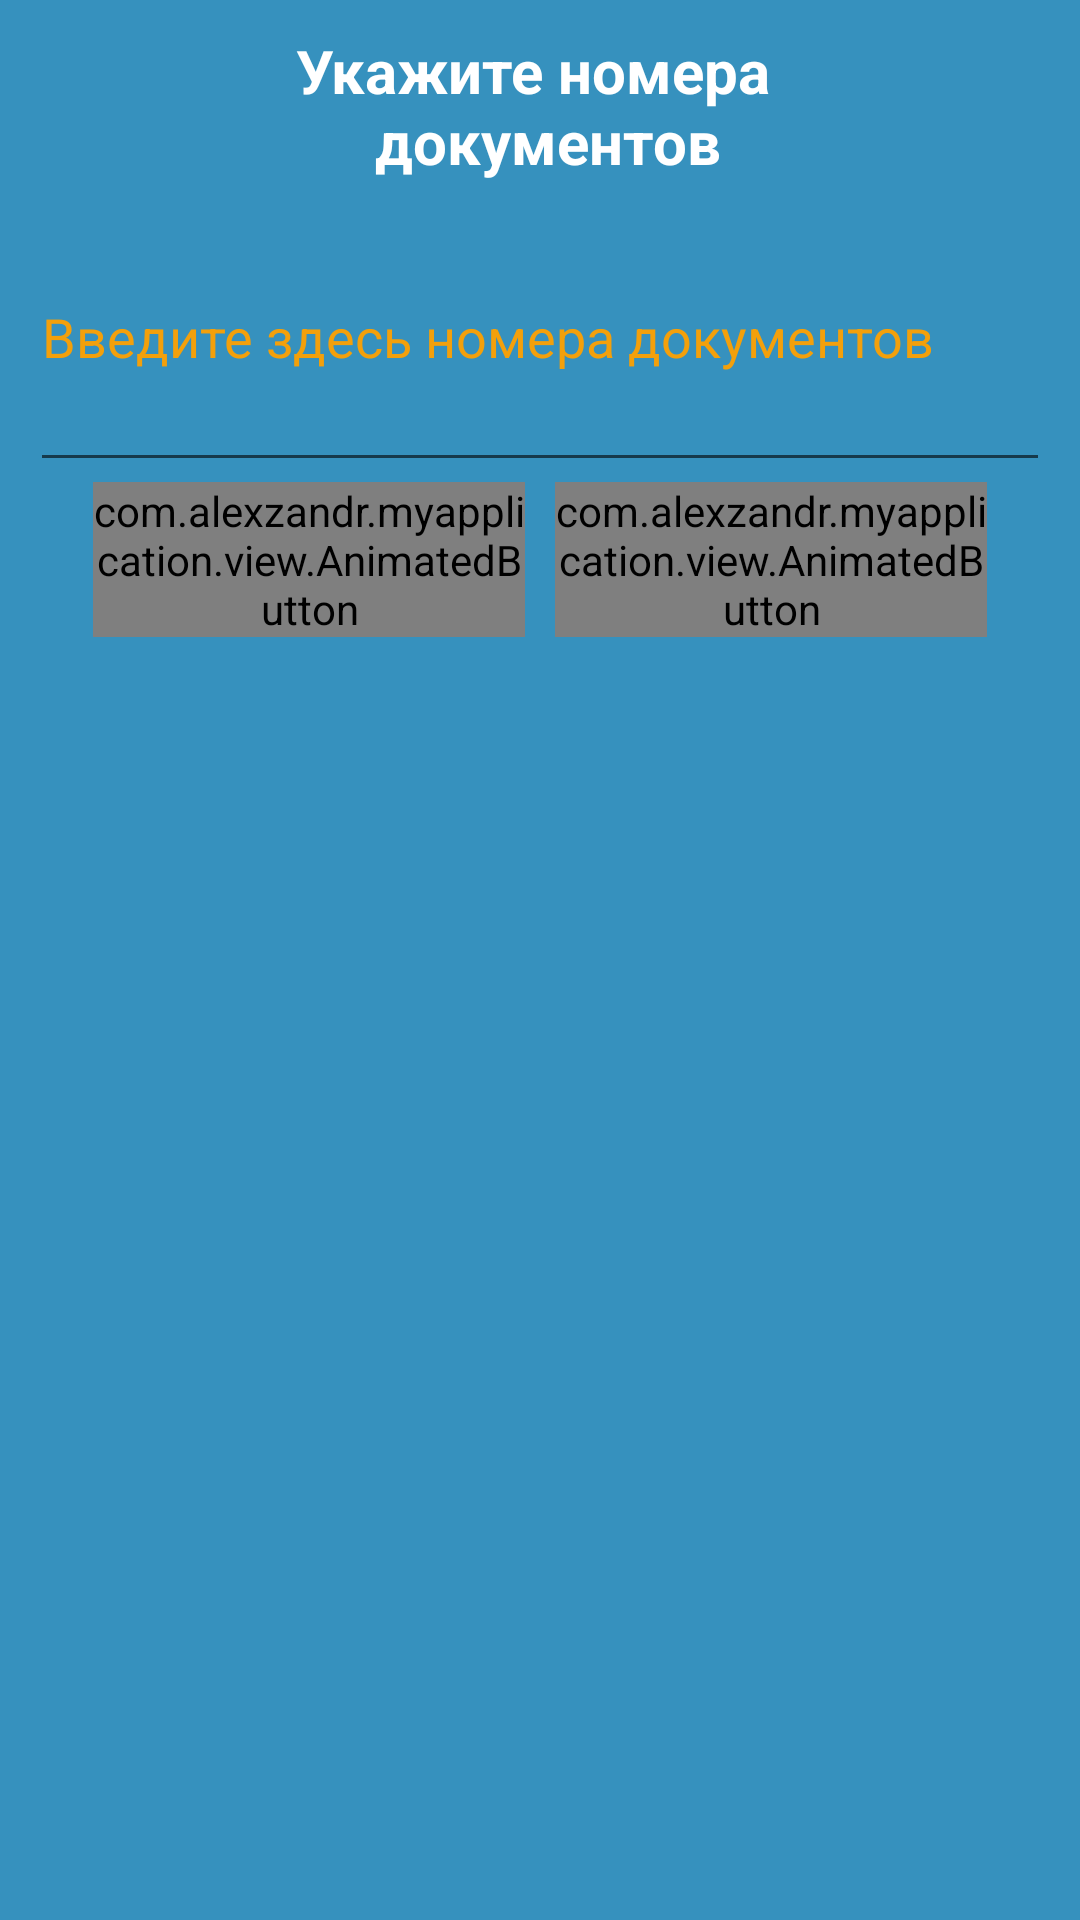

The Android layout XML behind this screen, and the referenced resources:
<!-- AndroidManifest.xml: application theme AppTheme -->
<!-- res/layout/activity_work_with_document.xml -->
<LinearLayout
    xmlns:android="http://schemas.android.com/apk/res/android"
    xmlns:tools="http://schemas.android.com/tools"
    android:layout_width="match_parent"
    android:layout_height="match_parent"
    android:orientation="vertical"
    android:paddingLeft="@dimen/activity_horizontal_margin"
    android:paddingRight="@dimen/activity_horizontal_margin"
    android:paddingTop="@dimen/activity_vertical_margin"
    android:paddingBottom="@dimen/activity_vertical_margin"
    android:background="@color/background_blue"
    tools:context="com.alexzandr.warehouse.UpdateDocumentActivity">

    <TextView
        android:text="@string/doc_textView_text"
        android:layout_width="match_parent"
        android:gravity="center"
        android:layout_height="wrap_content"
        android:id="@+id/doc_textView"
        android:textSize="20sp"
        android:textColor="@color/text_white"
        android:textStyle="bold"/>

    <EditText
        android:layout_width="match_parent"
        android:layout_height="wrap_content"
        android:id="@+id/doc_editText"
        android:hint="@string/doc_editText_hint"
        android:imeActionLabel="Готово"
        android:textColorHint="@color/main_EditHint_Default"
        android:selectAllOnFocus="true"
        android:height="100dp"/>

    <LinearLayout
        android:layout_width="fill_parent"
        android:layout_height="wrap_content"
        android:layout_marginLeft="16dp"
        android:layout_marginRight="16dp">

        <com.alexzandr.myapplication.view.AnimatedButton
            android:text="@string/doc_buttonBack"
            android:id="@+id/doc_buttonBack"
            android:onClick="onClick"
            style="@style/buttonStyle" />

        <com.alexzandr.myapplication.view.AnimatedButton
            android:text="@string/doc_buttonUpdate"
            android:id="@+id/doc_buttonAction"
            android:onClick="onClick"
            style="@style/buttonStyle" />
    </LinearLayout>

</LinearLayout>
<!-- resources referenced by this layout -->
<resources>
  <color name="background_blue">#3691BE</color>
  <color name="main_EditHint_Default">#f0ffa000</color>
  <color name="text_white">#fff</color>
  <dimen name="activity_horizontal_margin">10dp</dimen>
  <dimen name="activity_vertical_margin">10dp</dimen>
  <string name="doc_buttonBack">Вернутся</string>
  <string name="doc_buttonUpdate">Обновить</string>
  <string name="doc_editText_hint">Введите здесь номера документов</string>
  <string name="doc_textView_text">Укажите номера \n документов</string>
  <style name="buttonStyle">
          <item name="android:layout_width">match_parent</item>
          <item name="android:layout_height">wrap_content</item>
          <item name="android:layout_gravity">center</item>
          <item name="android:layout_weight">1</item>
          <item name="android:layout_marginLeft">5dp</item>
          <item name="android:layout_marginRight">5dp</item>
          <item name="android:background">@color/background_blue</item>
          <item name="android:textSize">@dimen/button_text_size</item>
          <item name="android:gravity">center</item>
          <item name="android:textColor">@color/text_white</item>
          <item name="android:textAllCaps">false</item>
          <item name="android:focusable">true</item>
      </style>
  <style name="AppTheme" parent="Theme.AppCompat.Light.DarkActionBar">
          
      </style>
  <dimen name="button_text_size">25sp</dimen>
</resources>
